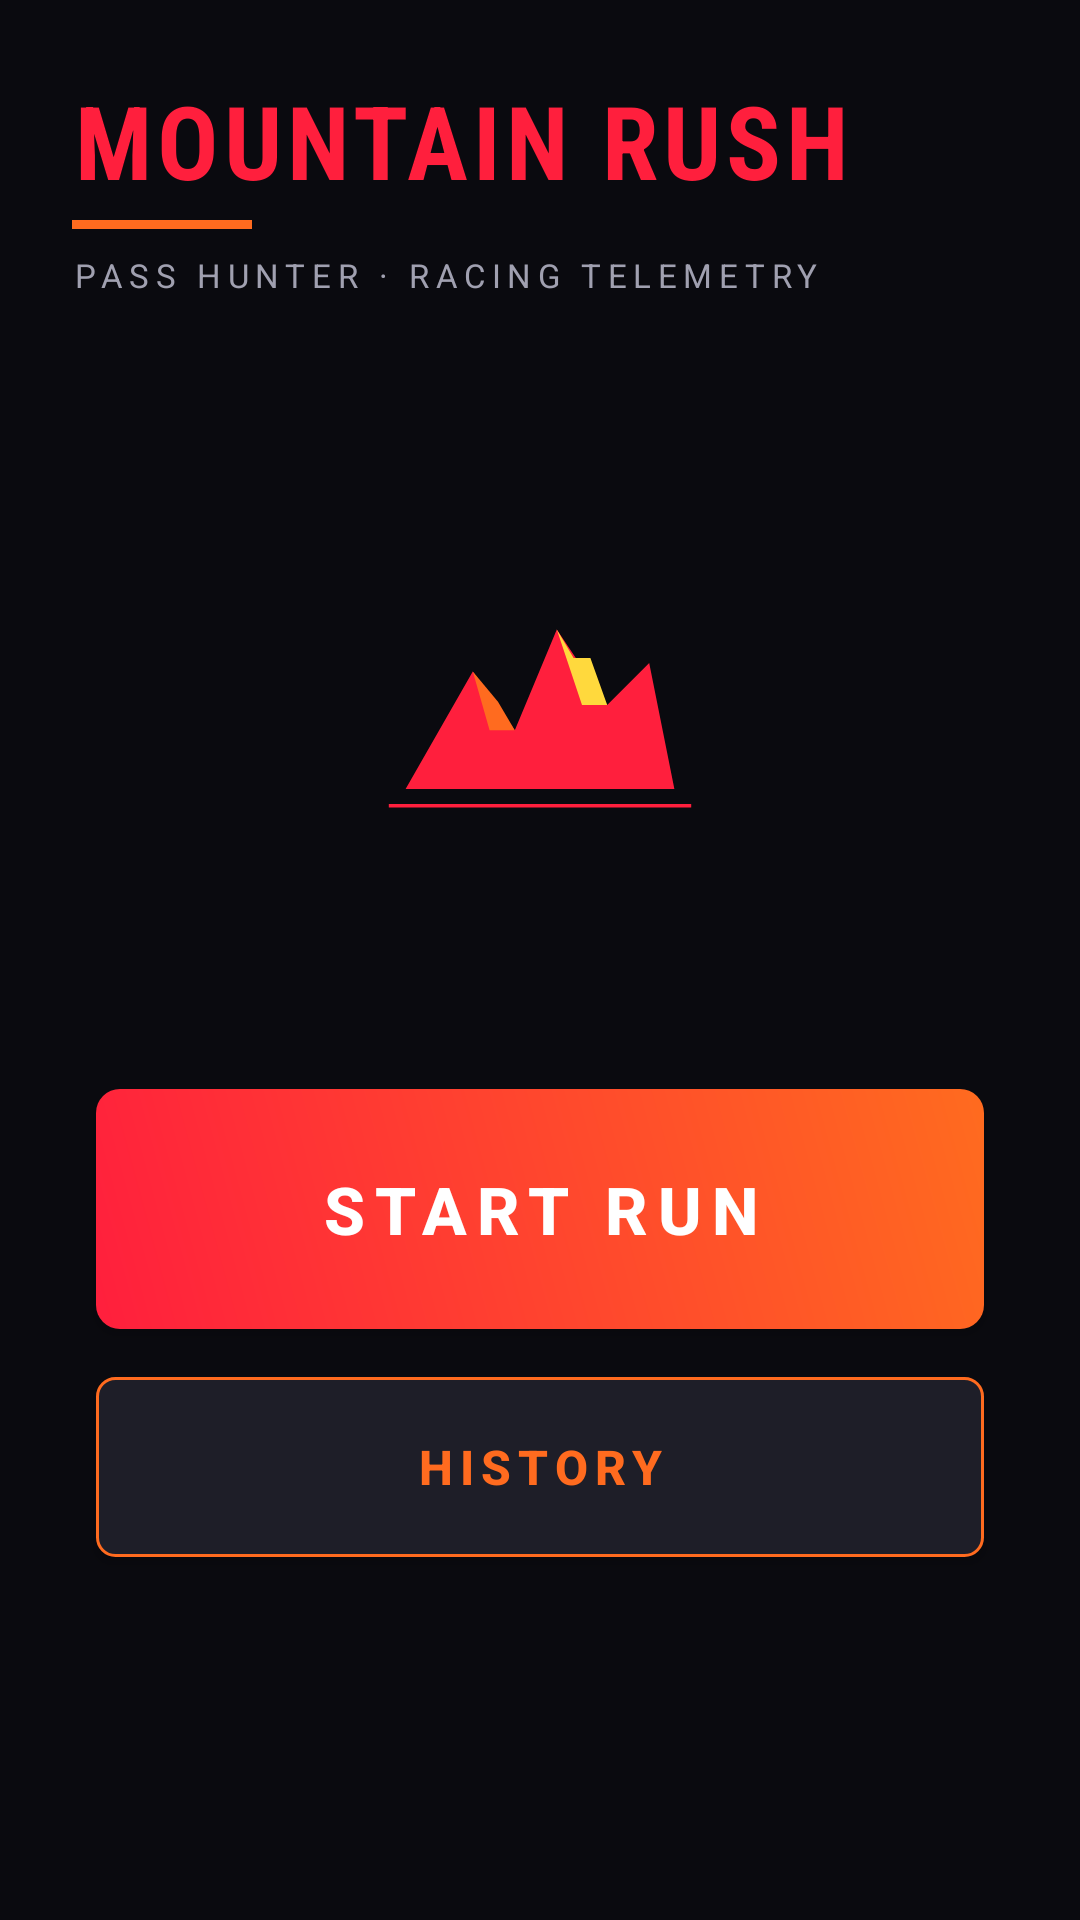

The Android layout XML behind this screen, and the referenced resources:
<!-- AndroidManifest.xml: application theme Theme.MountainRush -->
<!-- res/layout/activity_main.xml -->
<?xml version="1.0" encoding="utf-8"?>
<androidx.constraintlayout.widget.ConstraintLayout
    xmlns:android="http://schemas.android.com/apk/res/android"
    xmlns:app="http://schemas.android.com/apk/res-auto"
    android:layout_width="match_parent"
    android:layout_height="match_parent"
    android:background="@color/bg_dark">

    <LinearLayout
        android:id="@+id/headerBlock"
        android:layout_width="0dp"
        android:layout_height="wrap_content"
        android:orientation="vertical"
        android:padding="24dp"
        app:layout_constraintTop_toTopOf="parent"
        app:layout_constraintStart_toStartOf="parent"
        app:layout_constraintEnd_toEndOf="parent">

        <TextView
            android:layout_width="wrap_content"
            android:layout_height="wrap_content"
            android:text="@string/app_name"
            android:textColor="@color/neon_red"
            android:textSize="34sp"
            android:textStyle="bold"
            android:letterSpacing="0.05"
            android:fontFamily="sans-serif-condensed"/>

        <View
            android:layout_width="60dp"
            android:layout_height="3dp"
            android:layout_marginTop="4dp"
            android:background="@color/neon_orange"/>

        <TextView
            android:layout_width="wrap_content"
            android:layout_height="wrap_content"
            android:layout_marginTop="8dp"
            android:text="@string/tagline"
            android:textColor="@color/text_secondary"
            android:textSize="11sp"
            android:letterSpacing="0.2"/>
    </LinearLayout>

    <ImageView
        android:id="@+id/heroIcon"
        android:layout_width="0dp"
        android:layout_height="160dp"
        android:layout_marginTop="32dp"
        android:padding="24dp"
        android:scaleType="fitCenter"
        android:src="@drawable/ic_mountain_hero"
        app:layout_constraintTop_toBottomOf="@id/headerBlock"
        app:layout_constraintStart_toStartOf="parent"
        app:layout_constraintEnd_toEndOf="parent"/>

    <Button
        android:id="@+id/startBtn"
        android:layout_width="0dp"
        android:layout_height="80dp"
        android:layout_marginHorizontal="32dp"
        android:layout_marginTop="48dp"
        android:background="@drawable/btn_start"
        android:text="@string/start_run"
        android:textColor="@color/text_primary"
        android:textSize="22sp"
        android:textStyle="bold"
        android:letterSpacing="0.15"
        app:layout_constraintTop_toBottomOf="@id/heroIcon"
        app:layout_constraintStart_toStartOf="parent"
        app:layout_constraintEnd_toEndOf="parent"/>

    <Button
        android:id="@+id/historyBtn"
        android:layout_width="0dp"
        android:layout_height="60dp"
        android:layout_marginHorizontal="32dp"
        android:layout_marginTop="16dp"
        android:background="@drawable/btn_outline"
        android:text="@string/history"
        android:textColor="@color/neon_orange"
        android:textSize="16sp"
        android:textStyle="bold"
        android:letterSpacing="0.15"
        app:layout_constraintTop_toBottomOf="@id/startBtn"
        app:layout_constraintStart_toStartOf="parent"
        app:layout_constraintEnd_toEndOf="parent"/>

    <TextView
        android:id="@+id/permsHint"
        android:layout_width="0dp"
        android:layout_height="wrap_content"
        android:layout_marginHorizontal="32dp"
        android:layout_marginBottom="24dp"
        android:gravity="center"
        android:text="@string/grant_permissions"
        android:textColor="@color/text_dim"
        android:textSize="12sp"
        android:visibility="gone"
        app:layout_constraintBottom_toBottomOf="parent"
        app:layout_constraintStart_toStartOf="parent"
        app:layout_constraintEnd_toEndOf="parent"/>

</androidx.constraintlayout.widget.ConstraintLayout>
<!-- resources referenced by this layout -->
<resources>
  <color name="bg_dark">#0A0A0F</color>
  <color name="neon_orange">#FF6B1F</color>
  <color name="neon_red">#FF1F3D</color>
  <color name="text_dim">#606070</color>
  <color name="text_primary">#FFFFFF</color>
  <color name="text_secondary">#A0A0B0</color>
  <!-- drawable btn_outline (drawable) -->
  <?xml version="1.0" encoding="utf-8"?>
  <shape xmlns:android="http://schemas.android.com/apk/res/android"
      android:shape="rectangle">
      <solid android:color="@color/bg_panel_light"/>
      <stroke android:width="1dp" android:color="@color/neon_orange"/>
      <corners android:radius="6dp"/>
  </shape>
  <!-- drawable btn_start (drawable) -->
  <?xml version="1.0" encoding="utf-8"?>
  <shape xmlns:android="http://schemas.android.com/apk/res/android"
      android:shape="rectangle">
      <gradient
          android:startColor="@color/neon_red"
          android:endColor="@color/neon_orange"
          android:angle="45"/>
      <corners android:radius="8dp"/>
  </shape>
  <!-- drawable ic_mountain_hero (drawable) -->
  <?xml version="1.0" encoding="utf-8"?>
  <vector xmlns:android="http://schemas.android.com/apk/res/android"
      android:width="200dp"
      android:height="200dp"
      android:viewportWidth="200"
      android:viewportHeight="200">
      <path
          android:fillColor="#FF1F3D"
          android:pathData="M20,150 L60,80 L85,115 L110,55 L140,100 L165,75 L180,150 Z"/>
      <path
          android:fillColor="#FF6B1F"
          android:pathData="M60,80 L75,98 L85,115 L70,115 Z"/>
      <path
          android:fillColor="#FFD93D"
          android:pathData="M110,55 L120,72 L130,72 L140,100 L125,100 Z"/>
      <path
          android:strokeColor="#FF1F3D"
          android:strokeWidth="2"
          android:fillColor="#00000000"
          android:pathData="M10,160 L190,160"/>
  </vector>
  <string name="app_name">MOUNTAIN RUSH</string>
  <string name="grant_permissions">Grant location permission to start tracking</string>
  <string name="history">HISTORY</string>
  <string name="start_run">START RUN</string>
  <string name="tagline">PASS HUNTER · RACING TELEMETRY</string>
  <style name="Theme.MountainRush" parent="Theme.MaterialComponents.NoActionBar">
          <item name="colorPrimary">@color/neon_red</item>
          <item name="colorPrimaryVariant">@color/neon_orange</item>
          <item name="colorOnPrimary">@color/text_primary</item>
          <item name="colorSecondary">@color/neon_orange</item>
          <item name="colorSecondaryVariant">@color/neon_yellow</item>
          <item name="colorOnSecondary">@color/text_primary</item>
          <item name="android:colorBackground">@color/bg_dark</item>
          <item name="android:statusBarColor">@color/bg_dark</item>
          <item name="android:navigationBarColor">@color/bg_dark</item>
          <item name="android:windowLightStatusBar">false</item>
      </style>
  <color name="bg_panel_light">#1E1E28</color>
  <color name="neon_yellow">#FFD93D</color>
</resources>
